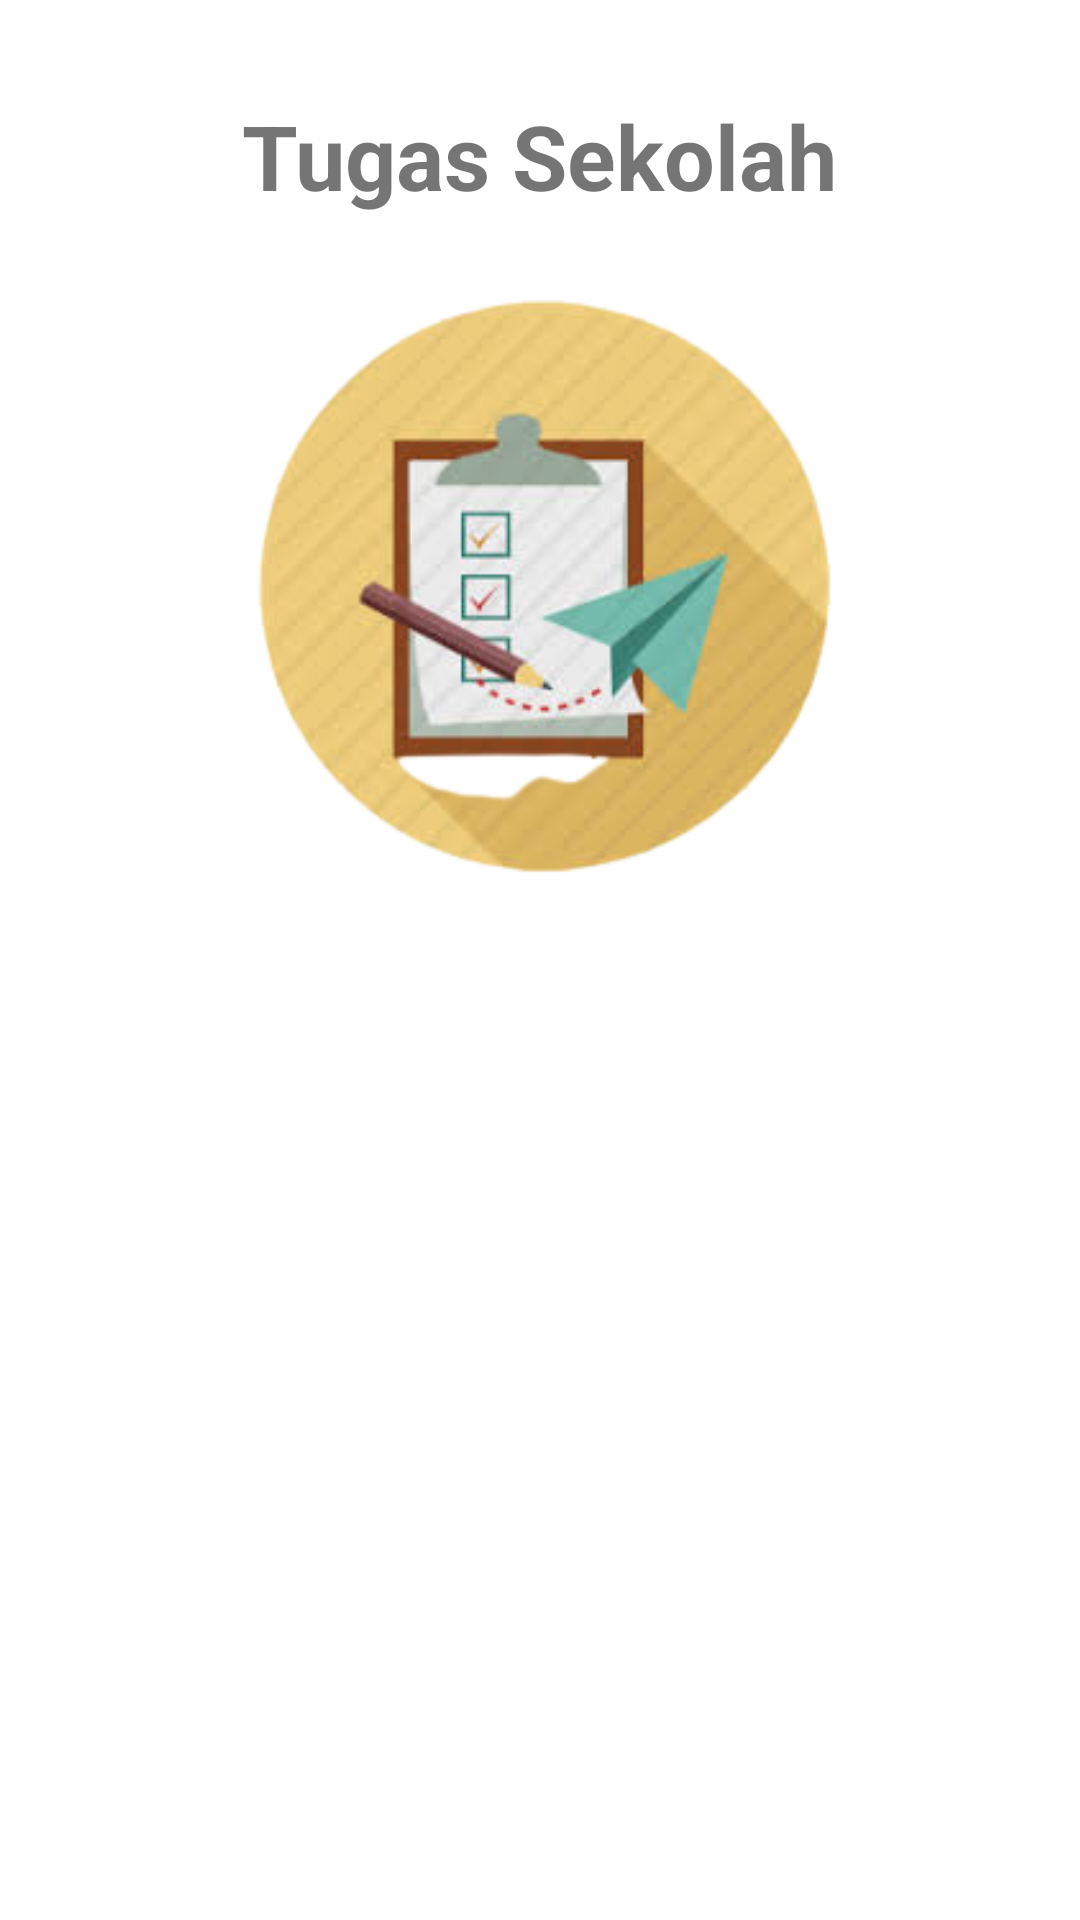

Write the Android layout XML for this screen, with the resource values it uses.
<!-- AndroidManifest.xml: application theme Theme.ProfilsekolahSMPMUHAMMADIYAH1 -->
<!-- res/layout/activity_tugas.xml -->
<?xml version="1.0" encoding="utf-8"?>
<androidx.constraintlayout.widget.ConstraintLayout xmlns:android="http://schemas.android.com/apk/res/android"
    xmlns:app="http://schemas.android.com/apk/res-auto"
    xmlns:tools="http://schemas.android.com/tools"
    android:layout_width="match_parent"
    android:layout_height="match_parent"
    tools:context=".TugasActivity">

    <TextView
        android:id="@+id/textView4"
        android:layout_width="wrap_content"
        android:layout_height="wrap_content"
        android:text="Tugas Sekolah"
        android:textStyle="bold"
        android:textSize="30dp"
        app:layout_constraintBottom_toBottomOf="parent"
        app:layout_constraintEnd_toEndOf="parent"
        app:layout_constraintHorizontal_bias="0.498"
        app:layout_constraintStart_toStartOf="parent"
        app:layout_constraintTop_toTopOf="parent"
        app:layout_constraintVertical_bias="0.053" />

    <ImageView
        android:id="@+id/imageView"
        android:layout_width="353dp"
        android:layout_height="192dp"
        app:layout_constraintBottom_toBottomOf="parent"
        app:layout_constraintEnd_toEndOf="parent"
        app:layout_constraintHorizontal_bias="0.724"
        app:layout_constraintStart_toStartOf="parent"
        app:layout_constraintTop_toTopOf="parent"
        app:layout_constraintVertical_bias="0.222"
        app:srcCompat="@drawable/absensi" />

    <TextView
        android:id="@+id/textView5"
        android:layout_width="wrap_content"
        android:layout_height="wrap_content"

        android:textSize="30dp"
        android:textStyle="bold"
        app:layout_constraintBottom_toBottomOf="parent"
        app:layout_constraintStart_toStartOf="parent"
        app:layout_constraintTop_toTopOf="parent"
        app:layout_constraintVertical_bias="0.471" />
</androidx.constraintlayout.widget.ConstraintLayout>
<!-- resources referenced by this layout -->
<resources>
  <!-- drawable absensi: png bitmap (drawable, 54824 bytes) -->
  <style name="Theme.ProfilsekolahSMPMUHAMMADIYAH1" parent="Theme.MaterialComponents.DayNight.DarkActionBar">
          
          <item name="colorPrimary">@color/purple_500</item>
          <item name="colorPrimaryVariant">@color/purple_700</item>
          <item name="colorOnPrimary">@color/white</item>
          
          <item name="colorSecondary">@color/teal_200</item>
          <item name="colorSecondaryVariant">@color/teal_700</item>
          <item name="colorOnSecondary">@color/black</item>
          
          <item name="android:statusBarColor" tools:targetApi="l">?attr/colorPrimaryVariant</item>
          
      </style>
  <!-- not gathered from this repository: default colours our renderer supplied (Android Studio template values) -->
  <color name="purple_500">#FF6200EE</color>
  <color name="purple_700">#FF3700B3</color>
  <color name="teal_200">#FF03DAC5</color>
  <color name="teal_700">#FF018786</color>
  <color name="black">#FF000000</color>
  <color name="white">#FFFFFFFF</color>
</resources>
